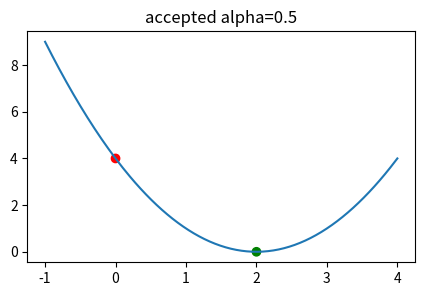
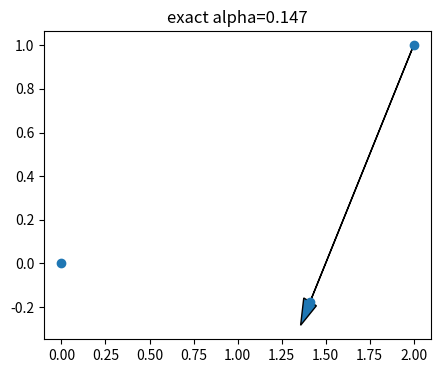
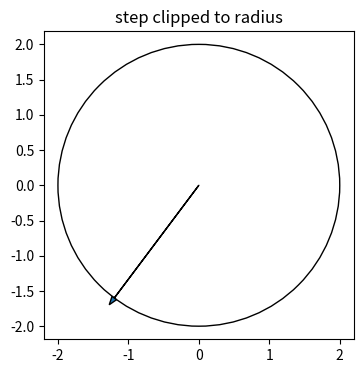
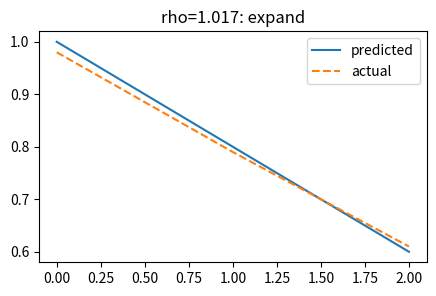
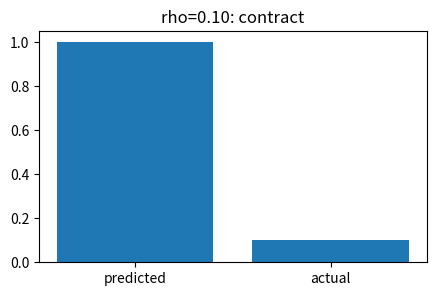

Recreate these plots in Python, in order.
import numpy as np, matplotlib.pyplot as plt, math, itertools
np.random.seed(0)
def zero_one(pred,y): return np.mean(np.asarray(pred)!=np.asarray(y))
print('setup ok')

# 1) Armijo backtracking accepts the first sufficiently decreasing step
f=lambda x:(x-2)**2; g=lambda x:2*(x-2); x0=0.; p=-g(x0); alpha=1.; c=0.5
while f(x0+alpha*p)>f(x0)+c*alpha*g(x0)*p: alpha*=0.5
xx=np.linspace(-1,4,200); plt.figure(figsize=(5,3)); plt.plot(xx,f(xx)); plt.scatter([x0,x0+alpha*p],[f(x0),f(x0+alpha*p)],c=['r','g']); plt.title(f'accepted alpha={alpha}')
assert abs(alpha-0.5)<1e-12 and f(x0+alpha*p)==0

# 2) exact line search on a quadratic
H=np.diag([2.,8.]); x=np.array([2.,1.]); grad=H@x; p=-grad; alpha=(grad@grad)/(grad@H@grad); xn=x+alpha*p
plt.figure(figsize=(5,4)); plt.arrow(x[0],x[1],xn[0]-x[0],xn[1]-x[1],head_width=.08); plt.scatter([0,x[0],xn[0]],[0,x[1],xn[1]]); plt.title(f'exact alpha={alpha:.3f}')
assert abs(alpha-0.14705882352941177)<1e-12 and (xn@H@xn)<(x@H@x)

# 3) trust region clips an overlarge Newton step
B=np.eye(2); grad=np.array([3.,4.]); newton=-grad; Delta=2.; step=newton*min(1,Delta/np.linalg.norm(newton))
plt.figure(figsize=(4,4)); circle=plt.Circle((0,0),Delta,fill=False); plt.gca().add_patch(circle); plt.arrow(0,0,step[0],step[1],head_width=.08); plt.axis('equal'); plt.title('step clipped to radius')
assert abs(np.linalg.norm(step)-2)<1e-12

# 4) good agreement expands the radius
pred=np.array([1.0,0.8,0.6]); actual=np.array([0.98,0.79,0.61]); rho=actual[-1]/pred[-1]; Delta=1.; newDelta=2*Delta if rho>0.75 else Delta
plt.figure(figsize=(5,3)); plt.plot(pred,label='predicted'); plt.plot(actual,'--',label='actual'); plt.legend(); plt.title(f'rho={rho:.3f}: expand')
assert rho>0.75 and newDelta==2

# 5) bad agreement contracts the radius
pred_red=1.0; actual_red=0.1; rho=actual_red/pred_red; Delta=1.; newDelta=0.25*Delta if rho<0.25 else Delta
plt.figure(figsize=(5,3)); plt.bar(['predicted','actual'],[pred_red,actual_red]); plt.title(f'rho={rho:.2f}: contract')
assert rho<0.25 and abs(newDelta-0.25)<1e-12
